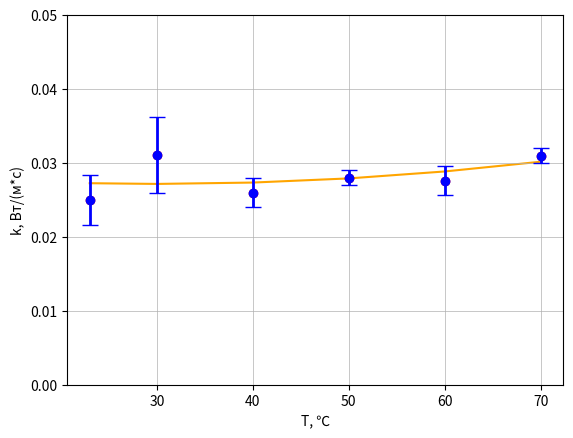

Python code for this plot:
import numpy as np
import matplotlib.pyplot as plt

k = np.array([0.025, 0.0311, 0.026, 0.028, 0.0276, 0.031])
T = np.array([23, 30, 40, 50, 60, 70])


fig, ax = plt.subplots()

t = np.polyfit(T, k, 2)
f = np.poly1d(t)

ax.scatter(T, k, c="r", zorder = 1)
ax.plot(T, f(T), label = 'T6 = 70℃',
         linestyle='-', alpha = 1,
         color = 'orange', ms=5, zorder = 0)
ax.set_ylim(0, 0.05)
ax.grid(linewidth = 0.5)
yerr = [0.0034, 0.0051, 0.002, 0.001, 0.002, 0.001]
ax.errorbar(T, k, yerr=yerr, c="b", fmt='o', linewidth=2, capsize=6)
plt.xlabel('T, ℃', fontsize=10)
plt.ylabel('k, Вт/(м*с)', fontsize=10)
plt.savefig("График зависимости теплопроводности от температуры", dpi=600)
plt.show()

